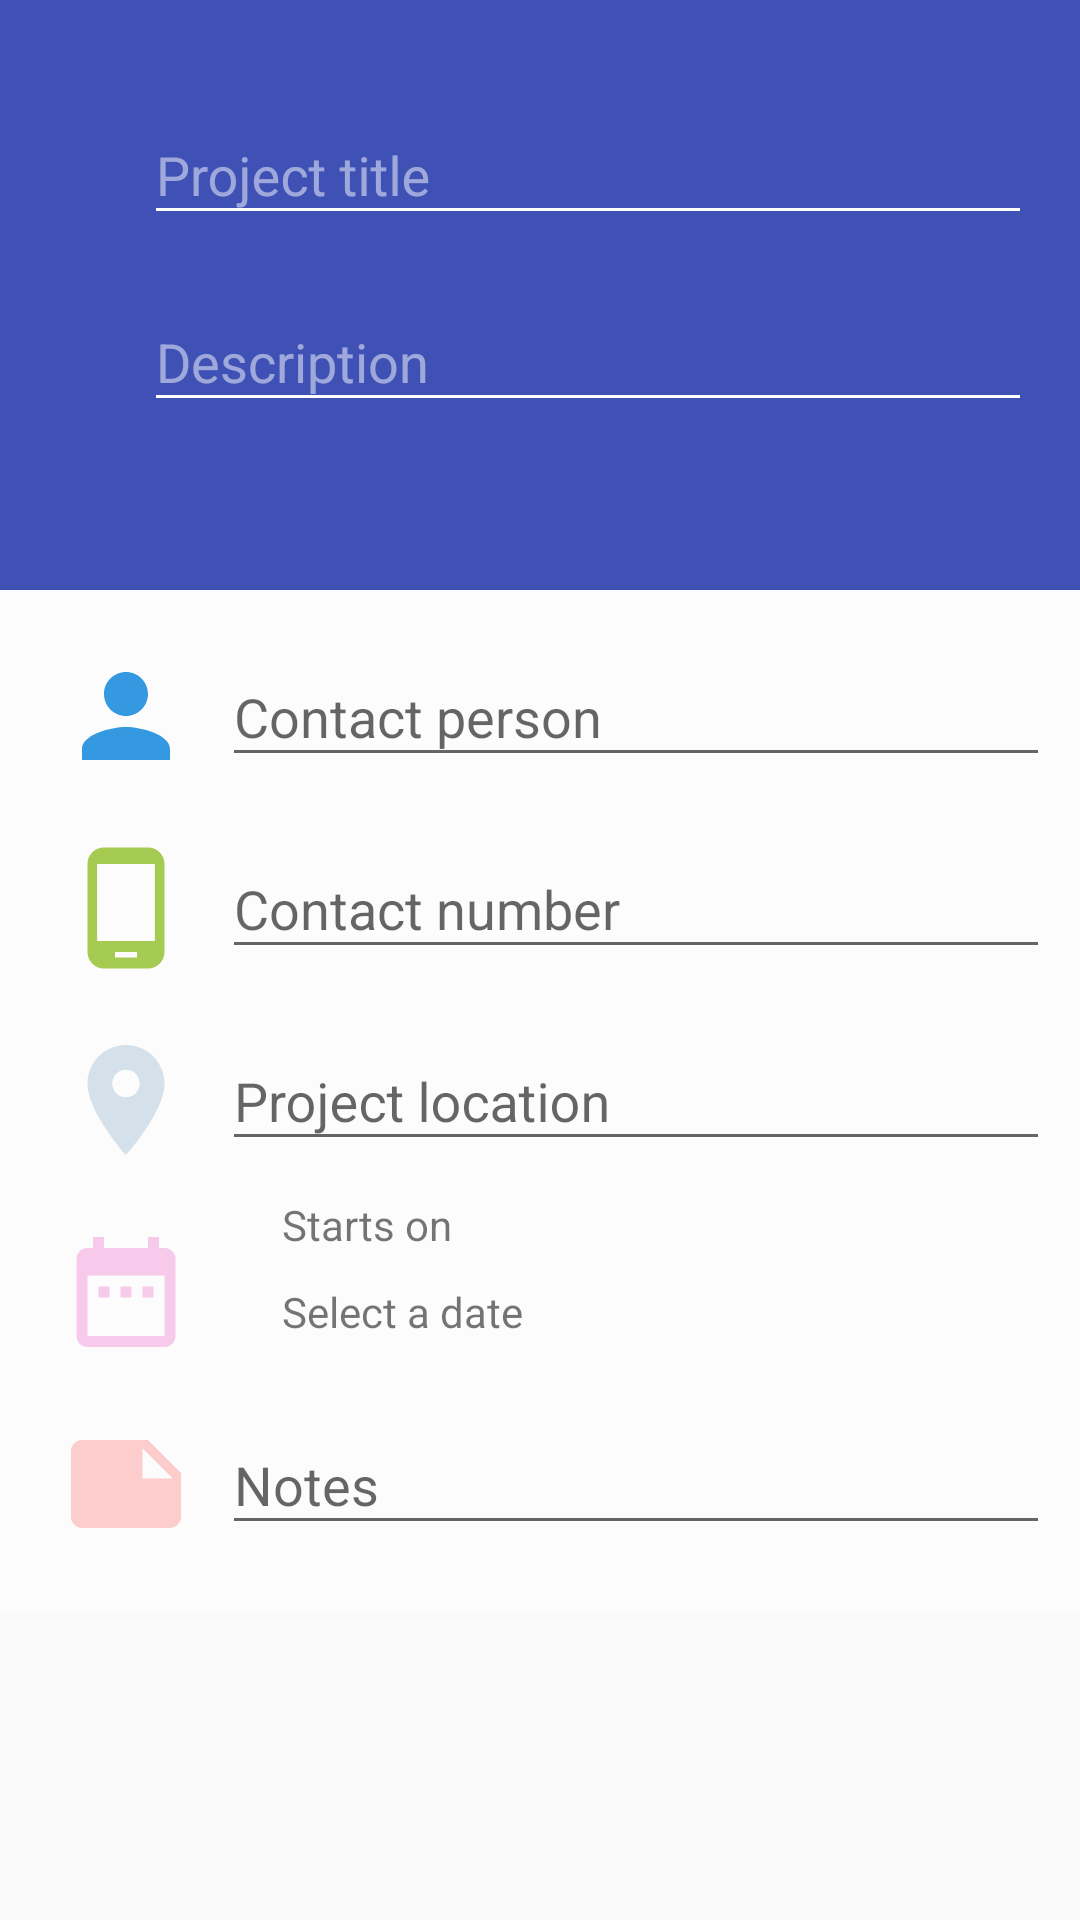

Reconstruct the res/layout file that produces this screen, plus the resources it refers to.
<!-- AndroidManifest.xml: application theme AppTheme -->
<!-- res/layout/activity_project_editor.xml -->
<?xml version="1.0" encoding="utf-8"?>
<ScrollView
    android:layout_width="match_parent"
    android:layout_height="match_parent"
    xmlns:android="http://schemas.android.com/apk/res/android"
    xmlns:app="http://schemas.android.com/apk/res-auto"
    xmlns:tools="http://schemas.android.com/tools"
    tools:context=".projectEditor">

    <RelativeLayout
    android:layout_width="match_parent"
    android:layout_height="wrap_content"
    android:fitsSystemWindows="true">

    <android.support.design.widget.AppBarLayout
        android:id="@+id/appbar"
        android:layout_width="match_parent"
        android:layout_height="wrap_content">


        <android.support.v7.widget.Toolbar
            android:id="@+id/toolbar_2"
            android:layout_width="match_parent"
            android:layout_height="wrap_content"
            android:background="@color/colorPrimary"
            android:minHeight="?attr/actionBarSize"
            android:theme="@style/ThemeOverlay.AppCompat.Dark.ActionBar"
            app:layout_collapseMode="none"
            app:elevation="0dp"
            app:layout_scrollFlags="scroll|exitUntilCollapsed"
            app:popupTheme="@style/ThemeOverlay.AppCompat.Light">

            <LinearLayout
                android:layout_width="match_parent"
                android:layout_height="wrap_content"
                android:orientation="vertical"
                android:paddingLeft="32dp"
                android:paddingTop="16dp"
                android:paddingBottom="56dp"
                android:paddingRight="16dp">

                <android.support.design.widget.TextInputLayout
                    android:id="@+id/lNameLayout"
                    android:layout_width="match_parent"
                    android:layout_height="wrap_content"
                    android:layout_below="@+id/fNameLayout"
                    android:layout_marginTop="10dp">

                    <EditText
                        android:id="@+id/ltitle"
                        android:layout_width="match_parent"
                        android:layout_height="wrap_content"
                        android:ems="10"
                        android:hint="Project title"/>
                </android.support.design.widget.TextInputLayout>

                <android.support.design.widget.TextInputLayout
                    android:id="@+id/lNameLayout2"
                    android:layout_width="match_parent"
                    android:layout_height="wrap_content"
                    android:layout_below="@+id/fNameLayout"
                    android:layout_marginTop="10dp">

                    <EditText
                        android:id="@+id/ldesc"
                        android:layout_width="match_parent"
                        android:layout_height="wrap_content"
                        android:ems="10"
                        android:hint="Description"/>
                </android.support.design.widget.TextInputLayout>


            </LinearLayout>
        </android.support.v7.widget.Toolbar>
    </android.support.design.widget.AppBarLayout>
    <LinearLayout
        android:layout_width="match_parent"
        android:layout_height="match_parent"
        android:orientation="vertical"
        android:layout_below="@+id/appbar"
        android:padding="10dp"
        android:background="@color/backgroundcolor">
        <LinearLayout
            android:layout_width="match_parent"
            android:layout_height="wrap_content"
            android:orientation="horizontal">
            <ImageView
                android:layout_width="64dp"
                android:layout_height="64dp"
                android:src="@drawable/ic_person_black_24dp"
                android:padding="10dp"/>
            <android.support.design.widget.TextInputLayout
                android:layout_width="match_parent"
                android:layout_height="wrap_content"
                android:layout_marginBottom="10dp">
                <EditText
                    android:layout_width="match_parent"
                    android:layout_height="wrap_content"
                    android:ems="10"
                    android:hint="@string/contact_person"/>
            </android.support.design.widget.TextInputLayout>
        </LinearLayout>
        <LinearLayout
            android:layout_width="match_parent"
            android:layout_height="wrap_content"
            android:orientation="horizontal">
            <ImageView
                android:layout_width="64dp"
                android:layout_height="64dp"
                android:src="@drawable/ic_phone_android_black_24dp"
                android:padding="10dp"/>
            <android.support.design.widget.TextInputLayout
                android:layout_width="match_parent"
                android:layout_height="wrap_content"
                android:layout_marginBottom="10dp">
                <EditText
                    android:layout_width="match_parent"
                    android:layout_height="wrap_content"
                    android:ems="10"
                    android:hint="@string/contact_number"/>
            </android.support.design.widget.TextInputLayout>
        </LinearLayout>
        <LinearLayout
            android:layout_width="match_parent"
            android:layout_height="wrap_content"
            android:orientation="horizontal">
            <ImageView
                android:layout_width="64dp"
                android:layout_height="64dp"
                android:src="@drawable/ic_place_black_24dp"
                android:padding="10dp"/>
            <android.support.design.widget.TextInputLayout
                android:layout_width="match_parent"
                android:layout_height="wrap_content"
                android:layout_marginBottom="10dp">
                <EditText
                    android:layout_width="match_parent"
                    android:layout_height="wrap_content"
                    android:ems="10"
                    android:hint="@string/project_location"/>
            </android.support.design.widget.TextInputLayout>
        </LinearLayout>
        <LinearLayout
            android:layout_width="match_parent"
            android:layout_height="wrap_content"
            android:orientation="horizontal">
            <ImageView
                android:layout_width="64dp"
                android:layout_height="64dp"
                android:src="@drawable/ic_date_range_black_24dp"
                android:padding="10dp"/>
            <LinearLayout
                android:layout_width="match_parent"
                android:layout_height="wrap_content"
                android:orientation="vertical">
            <TextView
                android:id="@+id/starts_on"
                android:layout_width="90dp"
                android:layout_height="wrap_content"
                android:text="Starts on"
                android:layout_marginLeft="20dp"/>
            <TextView
                android:layout_width="90dp"
                android:layout_height="wrap_content"
                android:text="Select a date"
                android:id="@+id/projDate"
                android:layout_marginLeft="20dp"
                android:layout_marginTop="10dp"/>
            </LinearLayout>
        </LinearLayout>
        <LinearLayout
            android:layout_width="match_parent"
            android:layout_height="wrap_content"
            android:orientation="horizontal">
            <ImageView
                android:layout_width="64dp"
                android:layout_height="64dp"
                android:src="@drawable/ic_note_black_24dp"
                android:padding="10dp"/>
            <android.support.design.widget.TextInputLayout
                android:layout_width="match_parent"
                android:layout_height="wrap_content"
                android:layout_marginBottom="10dp">
                <EditText
                    android:layout_width="match_parent"
                    android:layout_height="wrap_content"
                    android:ems="10"
                    android:inputType="textMultiLine"
                    android:hint="Notes"/>
            </android.support.design.widget.TextInputLayout>
        </LinearLayout>

    </LinearLayout>


</RelativeLayout>
</ScrollView>
<!-- resources referenced by this layout -->
<resources>
  <color name="backgroundcolor">#fcfcfc</color>
  <color name="colorPrimary">#3F51B5</color>
  <!-- drawable ic_date_range_black_24dp (drawable) -->
  <vector xmlns:android="http://schemas.android.com/apk/res/android"
          android:width="24dp"
          android:height="24dp"
          android:viewportWidth="24.0"
          android:viewportHeight="24.0">
      <path
          android:fillColor="#52ed5ec5"
          android:pathData="M9,11L7,11v2h2v-2zM13,11h-2v2h2v-2zM17,11h-2v2h2v-2zM19,4h-1L18,2h-2v2L8,4L8,2L6,2v2L5,4c-1.11,0 -1.99,0.9 -1.99,2L3,20c0,1.1 0.89,2 2,2h14c1.1,0 2,-0.9 2,-2L21,6c0,-1.1 -0.9,-2 -2,-2zM19,20L5,20L5,9h14v11z"/>
  </vector>
  <!-- drawable ic_note_black_24dp (drawable) -->
  <vector xmlns:android="http://schemas.android.com/apk/res/android"
          android:width="24dp"
          android:height="24dp"
          android:viewportWidth="24.0"
          android:viewportHeight="24.0">
      <path
          android:fillColor="#6bff8e8e"
          android:pathData="M22,10l-6,-6L4,4c-1.1,0 -2,0.9 -2,2v12.01c0,1.1 0.9,1.99 2,1.99l16,-0.01c1.1,0 2,-0.89 2,-1.99v-8zM15,5.5l5.5,5.5L15,11L15,5.5z"/>
  </vector>
  <!-- drawable ic_person_black_24dp (drawable) -->
  <vector xmlns:android="http://schemas.android.com/apk/res/android"
          android:width="24dp"
          android:height="24dp"
          android:viewportWidth="24.0"
          android:viewportHeight="24.0">
      <path
          android:fillColor="#3499e1"
          android:pathData="M12,12c2.21,0 4,-1.79 4,-4s-1.79,-4 -4,-4 -4,1.79 -4,4 1.79,4 4,4zM12,14c-2.67,0 -8,1.34 -8,4v2h16v-2c0,-2.66 -5.33,-4 -8,-4z"/>
  </vector>
  <!-- drawable ic_phone_android_black_24dp (drawable) -->
  <vector xmlns:android="http://schemas.android.com/apk/res/android"
          android:width="24dp"
          android:height="24dp"
          android:viewportWidth="24.0"
          android:viewportHeight="24.0">
      <path
          android:fillColor="#a5cb52"
          android:pathData="M16,1L8,1C6.34,1 5,2.34 5,4v16c0,1.66 1.34,3 3,3h8c1.66,0 3,-1.34 3,-3L19,4c0,-1.66 -1.34,-3 -3,-3zM14,21h-4v-1h4v1zM17.25,18L6.75,18L6.75,4h10.5v14z"/>
  </vector>
  <!-- drawable ic_place_black_24dp (drawable) -->
  <vector xmlns:android="http://schemas.android.com/apk/res/android"
          android:width="24dp"
          android:height="24dp"
          android:viewportWidth="24.0"
          android:viewportHeight="24.0">
      <path
          android:fillColor="#d4e1ea"
          android:pathData="M12,2C8.13,2 5,5.13 5,9c0,5.25 7,13 7,13s7,-7.75 7,-13c0,-3.87 -3.13,-7 -7,-7zM12,11.5c-1.38,0 -2.5,-1.12 -2.5,-2.5s1.12,-2.5 2.5,-2.5 2.5,1.12 2.5,2.5 -1.12,2.5 -2.5,2.5z"/>
  </vector>
  <string name="contact_number">Contact number</string>
  <string name="contact_person">Contact person</string>
  <string name="project_location">Project location</string>
  <style name="AppTheme" parent="Theme.AppCompat.Light.DarkActionBar">
          
          <item name="colorPrimary">@color/colorPrimary</item>
          <item name="colorPrimaryDark">@color/colorPrimaryDark</item>
          <item name="colorAccent">@color/colorAccent</item>
          <item name="cardViewStyle">@style/CardView.Light</item>
      </style>
  <color name="colorPrimaryDark">#303F9F</color>
  <color name="colorAccent">#FF4081</color>
</resources>
